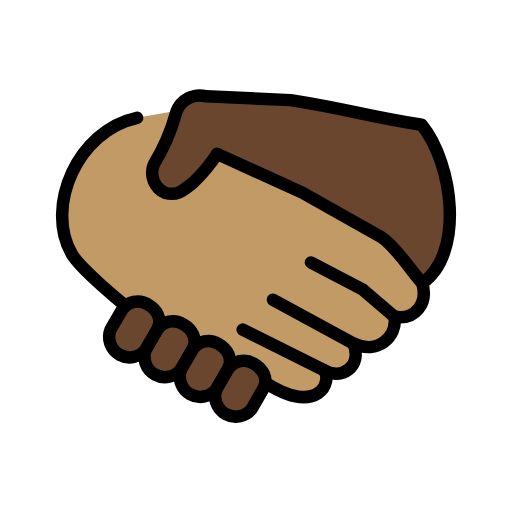
t = 0.00 s
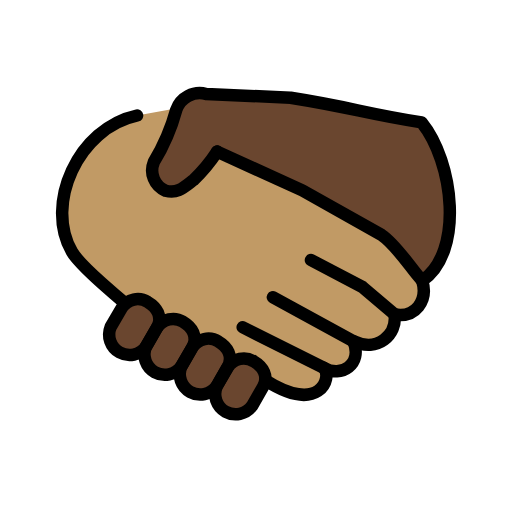
t = 0.48 s
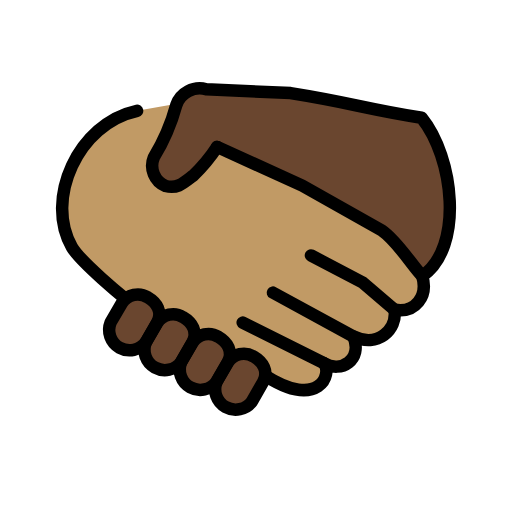
t = 1.43 s
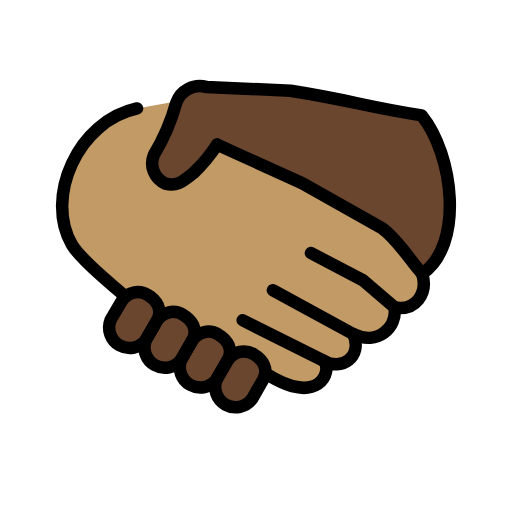
t = 1.90 s
t = 2.38 s: frame unchanged from t = 1.43 s, image omitted
t = 3.33 s: frame unchanged from t = 0.48 s, image omitted

The animated SVG that drew these frames (rendered in a browser with its animation timeline set to each time). Animation: 1 SMIL element (animateTransform=1); one cycle of 3.80 s, repeats indefinitely.

<?xml version='1.0' encoding='utf-8'?>
<svg xmlns="http://www.w3.org/2000/svg" id="emoji" viewBox="-5 -5 82 82" width="200" height="200" role="img">
  <title>OpenMoji: handshake: medium skin tone, dark skin tone</title><g><g id="color" />
  <g id="skin">
    <g id="skin-a">
      <path fill="#c19a65" d="M62.622,40.338c.96,3.25-1.109,5.983-4.435,5.392.443,3.249-2.735,6.13-6.579,4.283,1.478,3.766-1.997,5.908-4.731,4.283,1.403,1.6985-.813,7.46-9.387,1.994l-1.6426-.9033L16.5088,44.7522,15.05,43.95s-7.133-5.822-8.537-8.259c-4.392-7.595.9489-19.79,10.44-21.82l7.9426-1.4243,5.2391,7.9469,13.0738,6.0043L56,33.58l3.6854,3.7675Z" />
    </g>
    <g id="skin-b">
      <path fill="#6a462f" d="M62.622,40.338c6.721-4.585,5.041-19.03-.0988-25.36-9.287-1.459-11-2.362-20.98-3.943l-13.53-.6185a3.9934,3.9934,0,0,0-4.779,2.533,32.8568,32.8568,0,0,1-3.599,8.378,3.5387,3.5387,0,0,0,1.872,4.588c1.908.4767,2.78-.386,4.46-1.686a25.9541,25.9541,0,0,0,3.805-4.575l13.64,6.204,12.72,7.164c2.514,1.698,5.012,5.844,6.51,7.321" />
      <path fill="#6a462f" d="M31.51,54.15a3.0218,3.0218,0,0,1,4.144-.9c1.405.8125,2.439,2.362,1.478,4.063l-1.774,3.101A3.27,3.27,0,0,1,29.7,57.2424l1.81-3.094Z" />
      <path fill="#6a462f" d="M25.84,50.98a3.0218,3.0218,0,0,1,4.144-.9c1.405.8125,2.439,2.362,1.478,4.063l-1.774,3.101a3.27,3.27,0,0,1-5.658-3.1713l1.81-3.094Z" />
      <path fill="#6a462f" d="M20.18,47.82a3.0218,3.0218,0,0,1,4.144-.9c1.405.8125,2.439,2.362,1.478,4.063l-1.774,3.101a3.27,3.27,0,0,1-5.658-3.1713l1.81-3.094Z" />
      <path fill="#6a462f" d="M14.53,44.65a3.0218,3.0218,0,0,1,4.144-.9c1.405.8125,2.439,2.362,1.478,4.063l-1.774,3.101a3.27,3.27,0,0,1-5.658-3.1713l1.81-3.094Z" />
    </g>
  </g>
  <g id="line">
    <path fill="none" stroke="#000" stroke-linecap="round" stroke-linejoin="round" stroke-width="2" d="M15.05,43.95s-7.133-5.822-8.537-8.259c-4.392-7.595.9489-19.79,10.44-21.82" />
    <path fill="none" stroke="#000" stroke-linecap="round" stroke-linejoin="round" stroke-width="2" d="M38.71,42.99,51.6,50.011" />
    <path fill="none" stroke="#000" stroke-linecap="round" stroke-linejoin="round" stroke-width="2" d="M33.87,47.79l13,6.498" />
    <path fill="none" stroke="#000" stroke-linecap="round" stroke-linejoin="round" stroke-width="2" d="M58.18,45.72l-5.1-4.358-8.279-4.335" />
    <path fill="none" stroke="#000" stroke-linecap="round" stroke-linejoin="round" stroke-width="2" d="m29.772 19.654 13.64 6.204 12.72 7.164c2.514 1.698 5.012 5.844 6.51 7.321" />
    <path fill="none" stroke="#000" stroke-linecap="round" stroke-linejoin="round" stroke-width="2" d="M37.49,56.29c8.574,5.466,10.79-.2955,9.387-1.994,2.734,1.625,6.209-.517,4.731-4.283,3.844,1.847,7.022-1.034,6.579-4.283,3.326.591,5.395-2.142,4.435-5.392,6.721-4.585,5.041-19.03-.0988-25.36-9.287-1.459-11-2.362-20.98-3.943l-13.53-.6185a3.9934,3.9934,0,0,0-4.779,2.533,32.8568,32.8568,0,0,1-3.599,8.378,3.5387,3.5387,0,0,0,1.872,4.588c1.908.4767,2.78-.386,4.46-1.686a25.9541,25.9541,0,0,0,3.805-4.575" />
    <path fill="none" stroke="#000" stroke-linecap="round" stroke-linejoin="round" stroke-width="2" d="M31.51,54.15a3.0218,3.0218,0,0,1,4.144-.9c1.405.8125,2.439,2.362,1.478,4.063l-1.774,3.101A3.27,3.27,0,0,1,29.7,57.2424l1.81-3.094Z" />
    <path fill="none" stroke="#000" stroke-linecap="round" stroke-linejoin="round" stroke-width="2" d="M25.84,50.98a3.0218,3.0218,0,0,1,4.144-.9c1.405.8125,2.439,2.362,1.478,4.063l-1.774,3.101a3.27,3.27,0,0,1-5.658-3.1713l1.81-3.094Z" />
    <path fill="none" stroke="#000" stroke-linecap="round" stroke-linejoin="round" stroke-width="2" d="M20.18,47.82a3.0218,3.0218,0,0,1,4.144-.9c1.405.8125,2.439,2.362,1.478,4.063l-1.774,3.101a3.27,3.27,0,0,1-5.658-3.1713l1.81-3.094Z" />
    <path fill="none" stroke="#000" stroke-linecap="round" stroke-linejoin="round" stroke-width="2" d="M14.53,44.65a3.0218,3.0218,0,0,1,4.144-.9c1.405.8125,2.439,2.362,1.478,4.063l-1.774,3.101a3.27,3.27,0,0,1-5.658-3.1713l1.81-3.094Z" />
  </g>
<animateTransform attributeName="transform" type="translate" values="0 0;0 -1.5;0 0" dur="3.8s" repeatCount="indefinite" /></g></svg>
